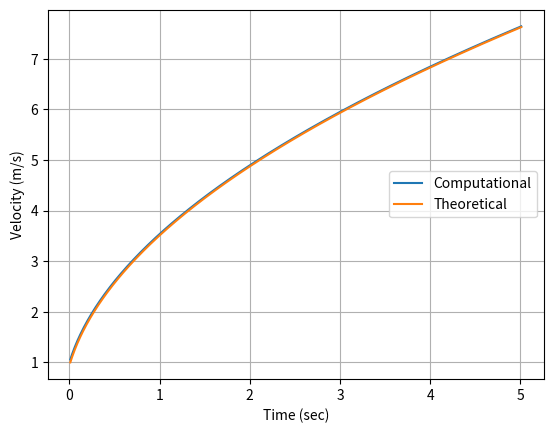

This chart was generated by the following Python code:
"""
[redacted]
1-31-2020
Bicycle motion simulator: Predicts the velocity of a bicycle and rider given
the mass of the bike and rider, the sustained power produced by the rider, and
the initial velocity of the bike and rider using a numerical approach. Also
simultaneously computes the velocity of the bike and rider using an analytical
method at each timestep. Program will then graph the two lists of data points
against each other. This program does not account for any wind resistance or
losses of any kind, and assumes the rider is on flat ground.

Unless otherwise noted all values are expressed in standard SI units
"""
import matplotlib.pyplot as plt
import numpy

# initial values
mass = 70.0
powerOutput = 400.0
initialVelocity = 1.0
currentVelocity = initialVelocity
theoreticalVelocity = initialVelocity
timeStep = 0.01
maxTime = 5.0
initialTime = 0.0
currentTime = initialTime

timeDataList = []
computationalVelocityDataList = []
analyticalVelocityDataList = []

# Euler loop
while currentTime <= maxTime:
    currentVelocity = currentVelocity + (powerOutput / (mass * currentVelocity)) * timeStep
    theoreticalVelocity = numpy.sqrt(initialVelocity ** 2 + 2.0 * powerOutput * currentTime / mass)
    currentTime = currentTime + timeStep
    timeDataList.append(currentTime)
    computationalVelocityDataList.append(currentVelocity)
    analyticalVelocityDataList.append(theoreticalVelocity)
    #print(currentTime, currentVelocity, theoreticalVelocity)
plt.xlabel("Time (sec)")
plt.ylabel("Velocity (m/s)")
plt.grid(True)
plt.plot(timeDataList, computationalVelocityDataList, label="Computational")
plt.plot(timeDataList, analyticalVelocityDataList, label="Theoretical")
plt.legend(loc="center right")
plt.show()
